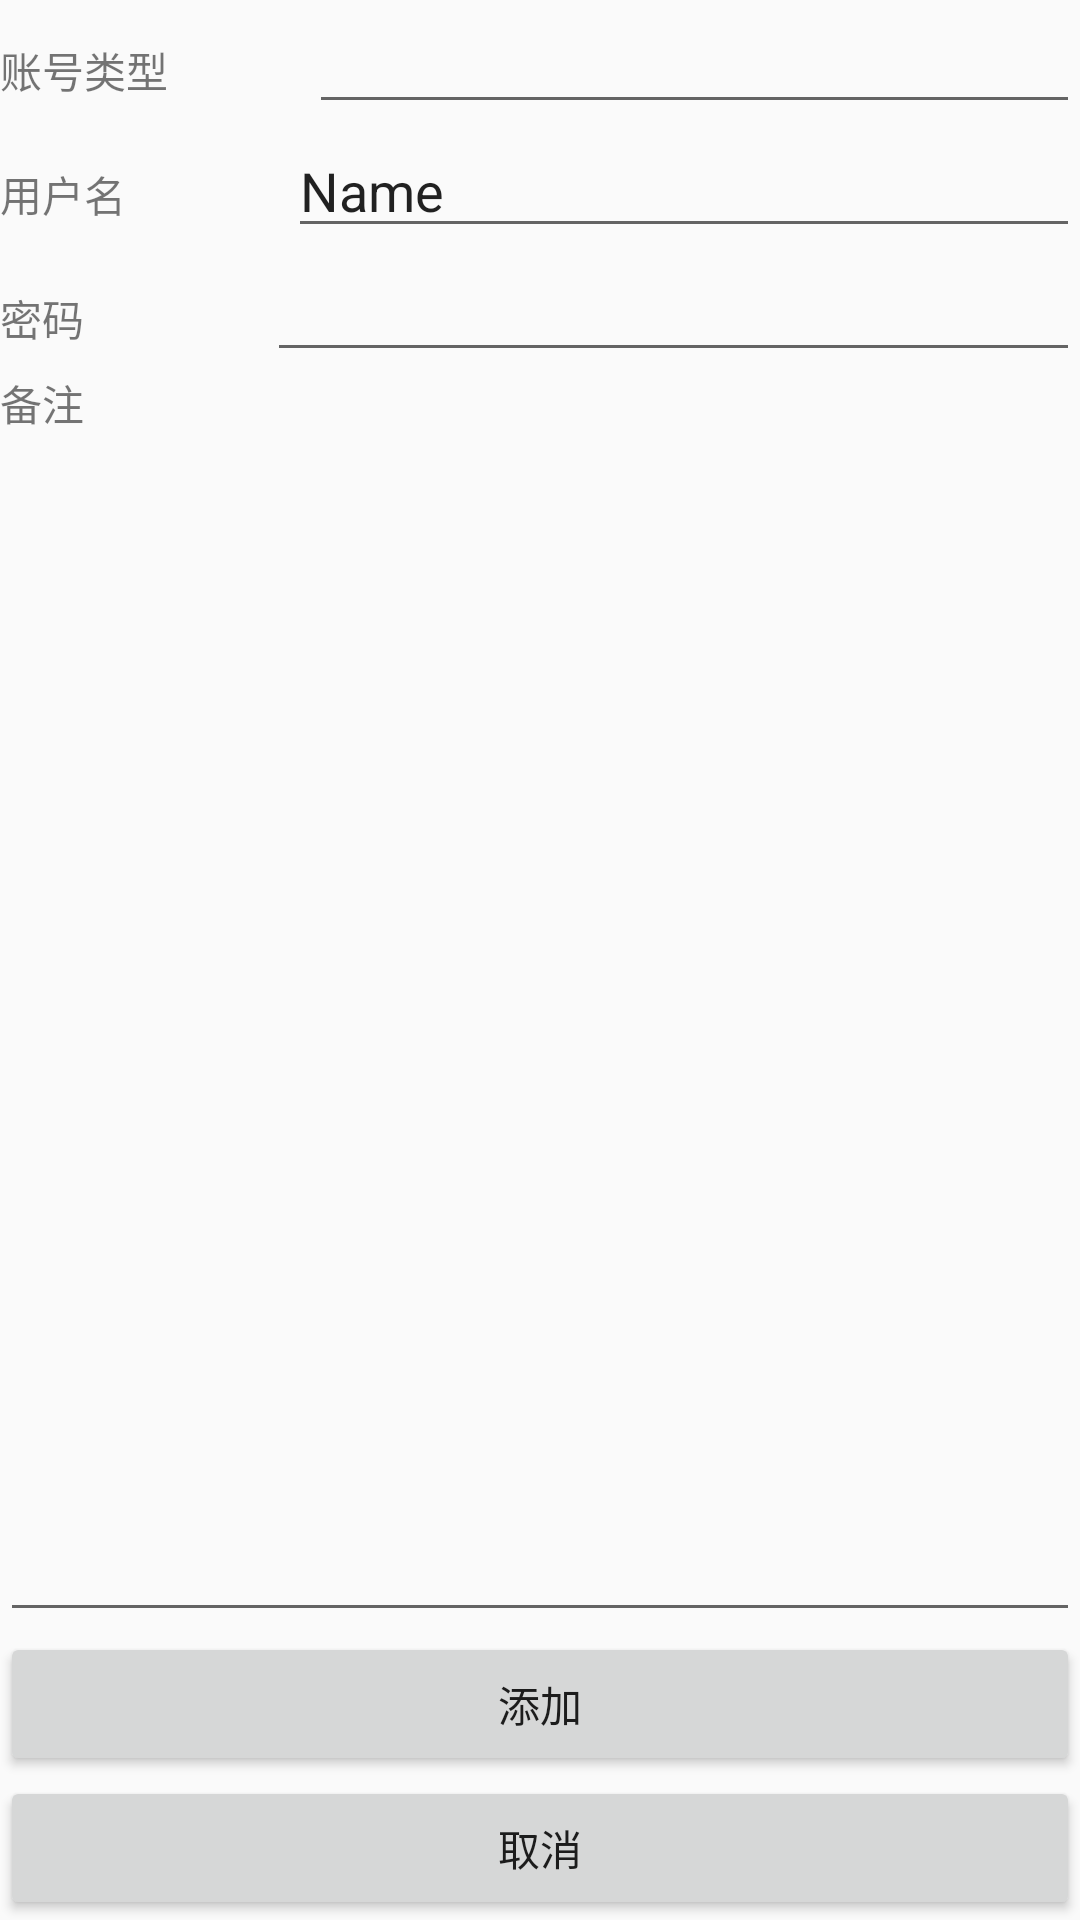

Here is an Android app screen rendered from its layout file. Give the layout XML and the strings, colors and styles it references.
<!-- AndroidManifest.xml: application theme AppTheme -->
<!-- res/layout/add_account.xml -->
<?xml version="1.0" encoding="utf-8"?>
<LinearLayout xmlns:android="http://schemas.android.com/apk/res/android"
    xmlns:tools="http://schemas.android.com/tools"
    android:orientation="vertical" android:layout_width="match_parent"
    android:layout_height="match_parent">

    <LinearLayout
        android:orientation="horizontal"
        android:layout_width="match_parent"
        android:layout_height="wrap_content">

        <TextView
            android:text="账号类型"
            android:layout_width="wrap_content"
            android:layout_height="wrap_content"
            android:id="@+id/textView"
            android:layout_weight="1" />

        <EditText
            android:layout_width="wrap_content"
            android:layout_height="wrap_content"
            android:inputType="textPersonName"
            android:ems="10"
            android:id="@+id/editText"
            android:layout_weight="1" />
    </LinearLayout>

    <LinearLayout
        android:orientation="horizontal"
        android:layout_width="match_parent"
        android:layout_height="wrap_content">

        <TextView
            android:text="用户名"
            android:layout_width="wrap_content"
            android:layout_height="wrap_content"
            android:id="@+id/textView2"
            android:layout_weight="1" />

        <EditText
            android:layout_width="wrap_content"
            android:layout_height="wrap_content"
            android:inputType="textPersonName"
            android:text="Name"
            android:ems="10"
            android:id="@+id/editText2"
            android:layout_weight="1" />

    </LinearLayout>

    <LinearLayout
        android:orientation="horizontal"
        android:layout_width="match_parent"
        android:layout_height="wrap_content">

        <TextView
            android:text="密码"
            android:layout_width="wrap_content"
            android:layout_height="wrap_content"
            android:id="@+id/textView3"
            android:layout_weight="1" />

        <EditText
            android:layout_width="wrap_content"
            android:layout_height="wrap_content"
            android:inputType="textPassword"
            android:ems="10"
            android:id="@+id/editText3"
            android:layout_weight="1" />

    </LinearLayout>

    <LinearLayout
        android:orientation="horizontal"
        android:layout_width="match_parent"
        android:layout_height="wrap_content">

        <TextView
            android:text="备注"
            android:layout_width="wrap_content"
            android:layout_height="wrap_content"
            android:id="@+id/textView4"
            android:layout_weight="1" />

    </LinearLayout>

    <EditText
        android:layout_width="match_parent"
        android:inputType="textPersonName"
        android:ems="10"
        android:id="@+id/editText5"
        android:layout_weight="1"
        android:selectAllOnFocus="true"
        android:layout_height="wrap_content"
        android:minLines="5"
        tools:gravity="top" />

    <Button
        android:text="添加"
        android:layout_width="match_parent"
        android:layout_height="wrap_content"
        android:id="@+id/button" />

    <Button
        android:text="取消"
        android:layout_width="match_parent"
        android:layout_height="wrap_content"
        android:id="@+id/button2" />

</LinearLayout>
<!-- resources referenced by this layout -->
<resources>
  <style name="AppTheme" parent="Theme.AppCompat.Light.DarkActionBar">
          
          <item name="colorPrimary">@color/colorPrimary</item>
          <item name="colorPrimaryDark">@color/colorPrimaryDark</item>
          <item name="colorAccent">@color/colorAccent</item>
      </style>
  <color name="colorPrimary">#3F51B5</color>
  <color name="colorPrimaryDark">#303F9F</color>
  <color name="colorAccent">#FF4081</color>
</resources>
